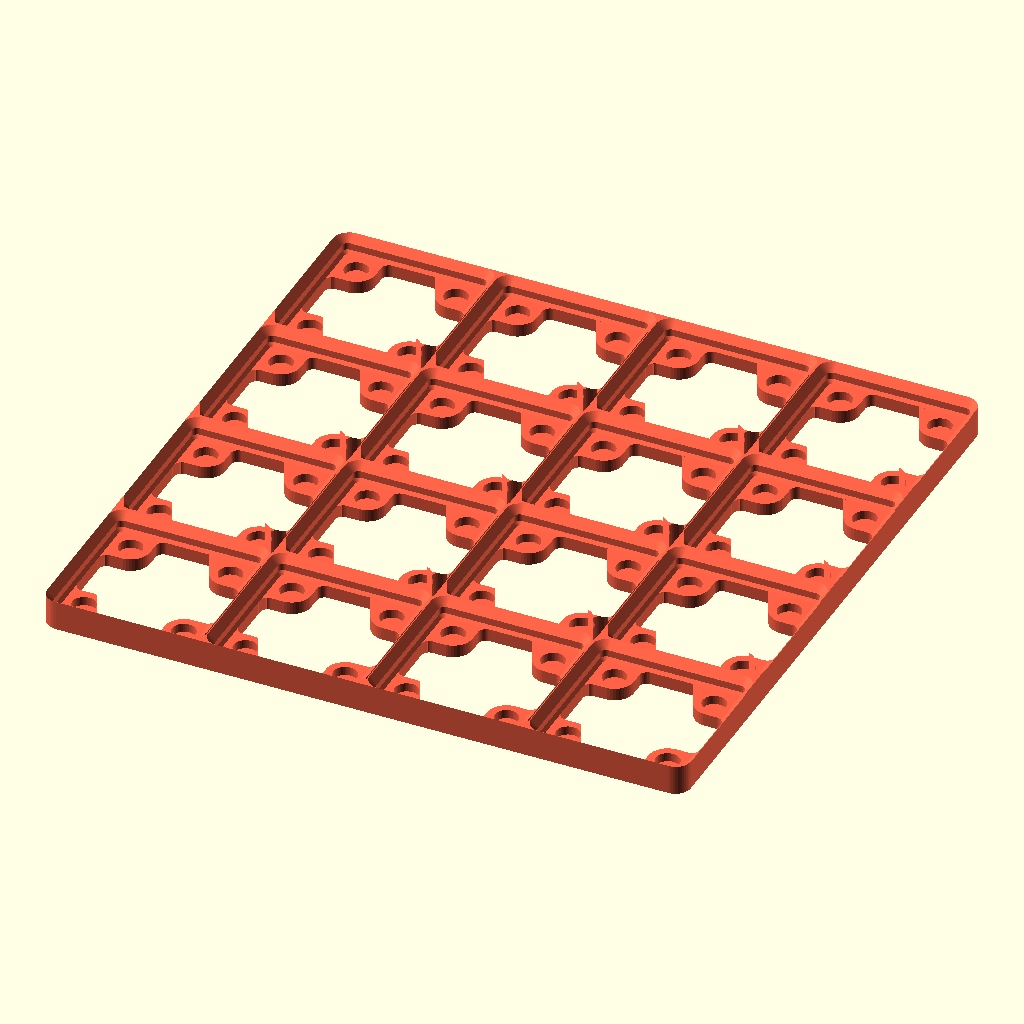
Cell 1 — every parameter at its default value.
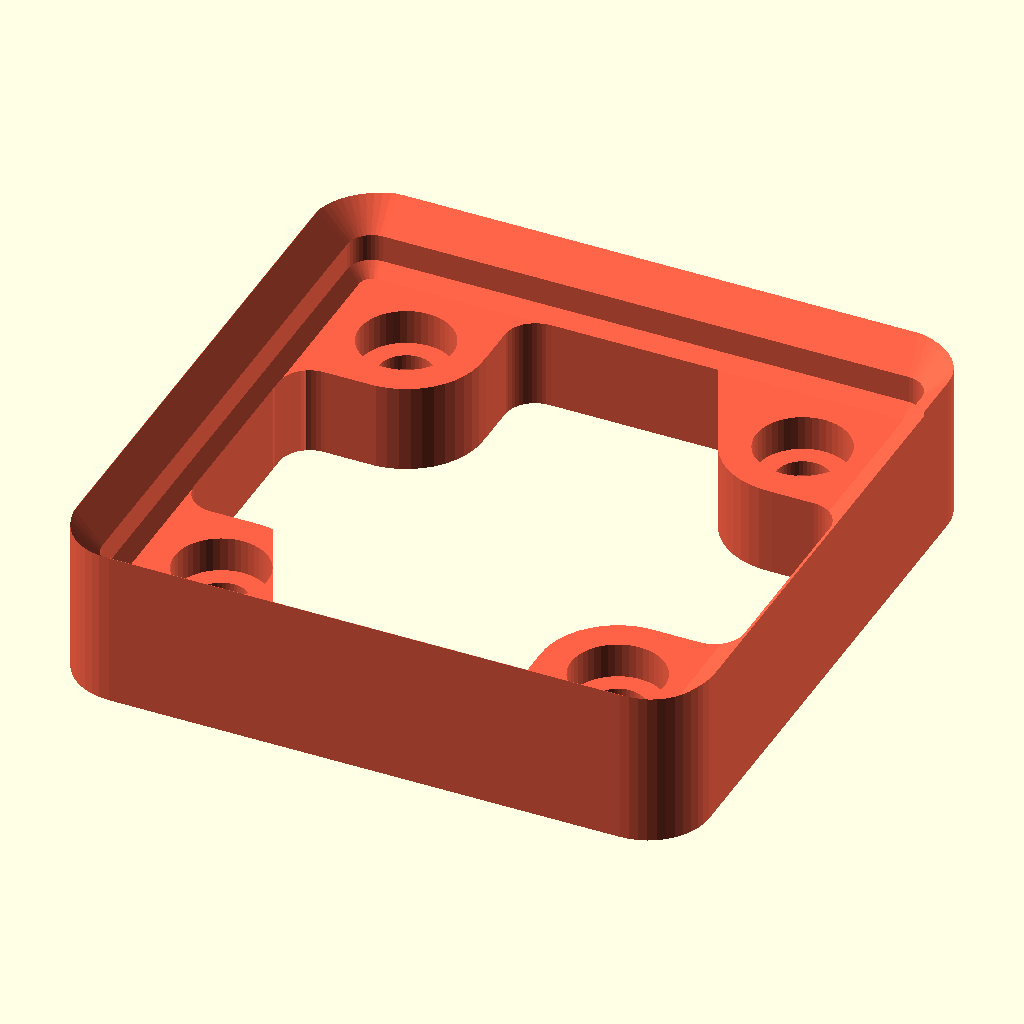
Cell 2 — preset "Basic Bin".
The same orthographic view direction (rotation 55°, 0°, 25°; colour scheme Cornfield) for every cell, with the view re-fitted per cell, so scale and position can differ between cells.
OpenSCAD source file gridfinity-rebuilt-openscad-main/gridfinity-rebuilt-baseplate.scad:
include <gridfinity-rebuilt-utility.scad>

// ===== INFORMATION ===== //
/*
 IMPORTANT: rendering will be better for analyzing the model if fast-csg is enabled. As of writing, this feature is only available in the development builds and not the official release of OpenSCAD, but it makes rendering only take a couple seconds, even for comically large bins. Enable it in Edit > Preferences > Features > fast-csg

https://github.com/kennetek/gridfinity-rebuilt-openscad

*/

// ===== PARAMETERS ===== //

/* [Setup Parameters] */
$fa = 8;
$fs = 0.25;

/* [General Settings] */
// number of bases along x-axis
gridx = 4;  
// number of bases along y-axis   
gridy = 4;  
// base unit
length = 42;

/* [Fit to Drawer] */
// minimum length of baseplate along x (leave zero to ignore, will automatically fill area if gridx is zero)
distancex = 0; 
// minimum length of baseplate along y (leave zero to ignore, will automatically fill area if gridy is zero)
distancey = 0; 

/* [Styles] */

// baseplate styles
style_plate = 2; // [0: thin, 1:weighted, 2:skeletonized]

// enable magnet hole
enable_magnet = true; 

// hole styles
style_hole = 0; // [0:none, 1:contersink, 2:counterbore]


// ===== IMPLEMENTATION ===== //

color("tomato") 
gridfinityBaseplate(gridx, gridy, length, distancex, distancey, style_plate, enable_magnet, style_hole);



// ===== CONSTRUCTION ===== //

module gridfinityBaseplate(gridx, gridy, length, dix, diy, sp, sm, sh) {
    
    assert(gridx > 0 || dx > 0, "Must have positive x grid amount!");
    assert(gridy > 0 || dy > 0, "Must have positive y grid amount!");
    gx = gridx == 0 ? floor(dix/length) : gridx; 
    gy = gridy == 0 ? floor(diy/length) : gridy; 
    dx = max(gx*length-0.5, dix);
    dy = max(gy*length-0.5, diy);
    off = (sp==0?0:sp==1?bp_h_bot:h_skel+(sm?h_hole:0)+(sh==0?0:sh==1?d_cs:h_cb)); 

    difference() {
        translate([0,0,h_base])
        mirror([0,0,1])
        rounded_rectangle(dx, dy, h_base+off, r_base);
        
        gridfinityBase(gx, gy, length, 1, 1, 0, 0.5, false);
        
        translate([0,0,h_base-0.6])
        rounded_rectangle(dx*2, dy*2, h_base*2, r_base);
        
        pattern_linear(gx, gy, length) {
            if (sm) block_base_hole(1);

            if (sp == 1)
                translate([0,0,-off])
                cutter_weight();
            else if (sp == 2)
                linear_extrude(10*(h_base+off), center = true)
                profile_skeleton();
            
            translate([0,0,-off]) { 
                if (sh == 1) cutter_countersink();
                else if (sh == 2) cutter_counterbore();
            }
        }
    }       
}

module cutter_weight() {
    union() {
        linear_extrude(bp_cut_depth*2,center=true)
        square(bp_cut_size, center=true);
        pattern_circular(4)
        translate([0,10,0])
        linear_extrude(bp_rcut_depth*2,center=true)
        union() {
            square([bp_rcut_width, bp_rcut_length], center=true);
            translate([0,bp_rcut_length/2,0])
            circle(d=bp_rcut_width);
        }
    }
}

module cutter_countersink() {
    pattern_circular(4) 
    translate([d_hole/2, d_hole/2, 0]) {
        cylinder(r = r_hole1+d_clear, h = 100*h_base, center = true);
        
        translate([0,0,d_cs])
        mirror([0,0,1])
        hull() { 
            cylinder(h = d_cs+10, r=r_hole1+d_clear);
            translate([0,0,d_cs])
            cylinder(h=d_cs+10, r=r_hole1+d_clear+d_cs);
        }
    }
}

module cutter_counterbore() {
    pattern_circular(4)
    translate([d_hole/2,d_hole/2,0]) {
        cylinder(h=100*h_base, r=r_hole1+d_clear, center=true);
        difference() {
            cylinder(h = 2*(h_cb+0.2), r=r_cb, center=true);
            copy_mirror([0,1,0])
            translate([-1.5*r_cb,r_hole1+d_clear+0.1,h_cb-h_slit]) 
            cube([r_cb*3,r_cb*3, 10]);
        }
    }
}

module profile_skeleton() {
    l = length-2*r_c2-2*r_c1; 
    minkowski() { 
        difference() {
            square([l-2*r_skel+2*d_clear,l-2*r_skel+2*d_clear], center = true);
            pattern_circular(4)
            translate([d_hole/2,d_hole/2,0])
            minkowski() {
                square([l,l]);
                circle(r_hole2+r_skel+2);
           } 
        }
        circle(r_skel);
    }
}
Parameter table extracted from the source (name, type, default, range or options):
gridx: number, default 4
gridy: number, default 4
length: number, default 42
distancex: number, default 0
distancey: number, default 0
style_plate: number, default 2, options 0, 1, 2
enable_magnet: bool, default true
style_hole: number, default 0, options 0, 1, 2
